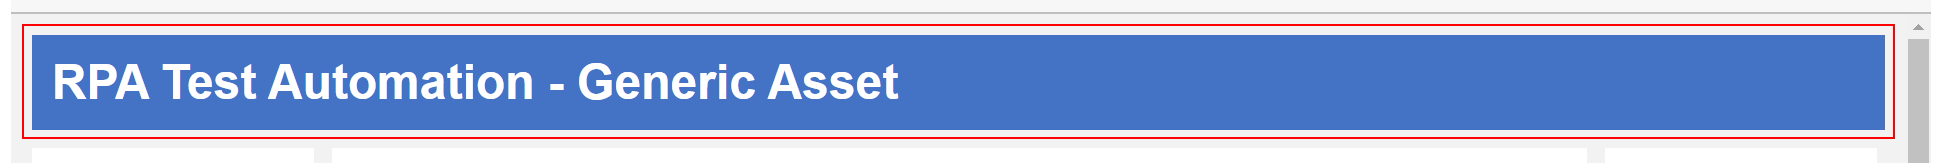
Task: Robotic Enterprise Framework
Workflow: For Unlock

Step 1: click on the header in window 'RPA Test Automation*' (msedge.exe)
